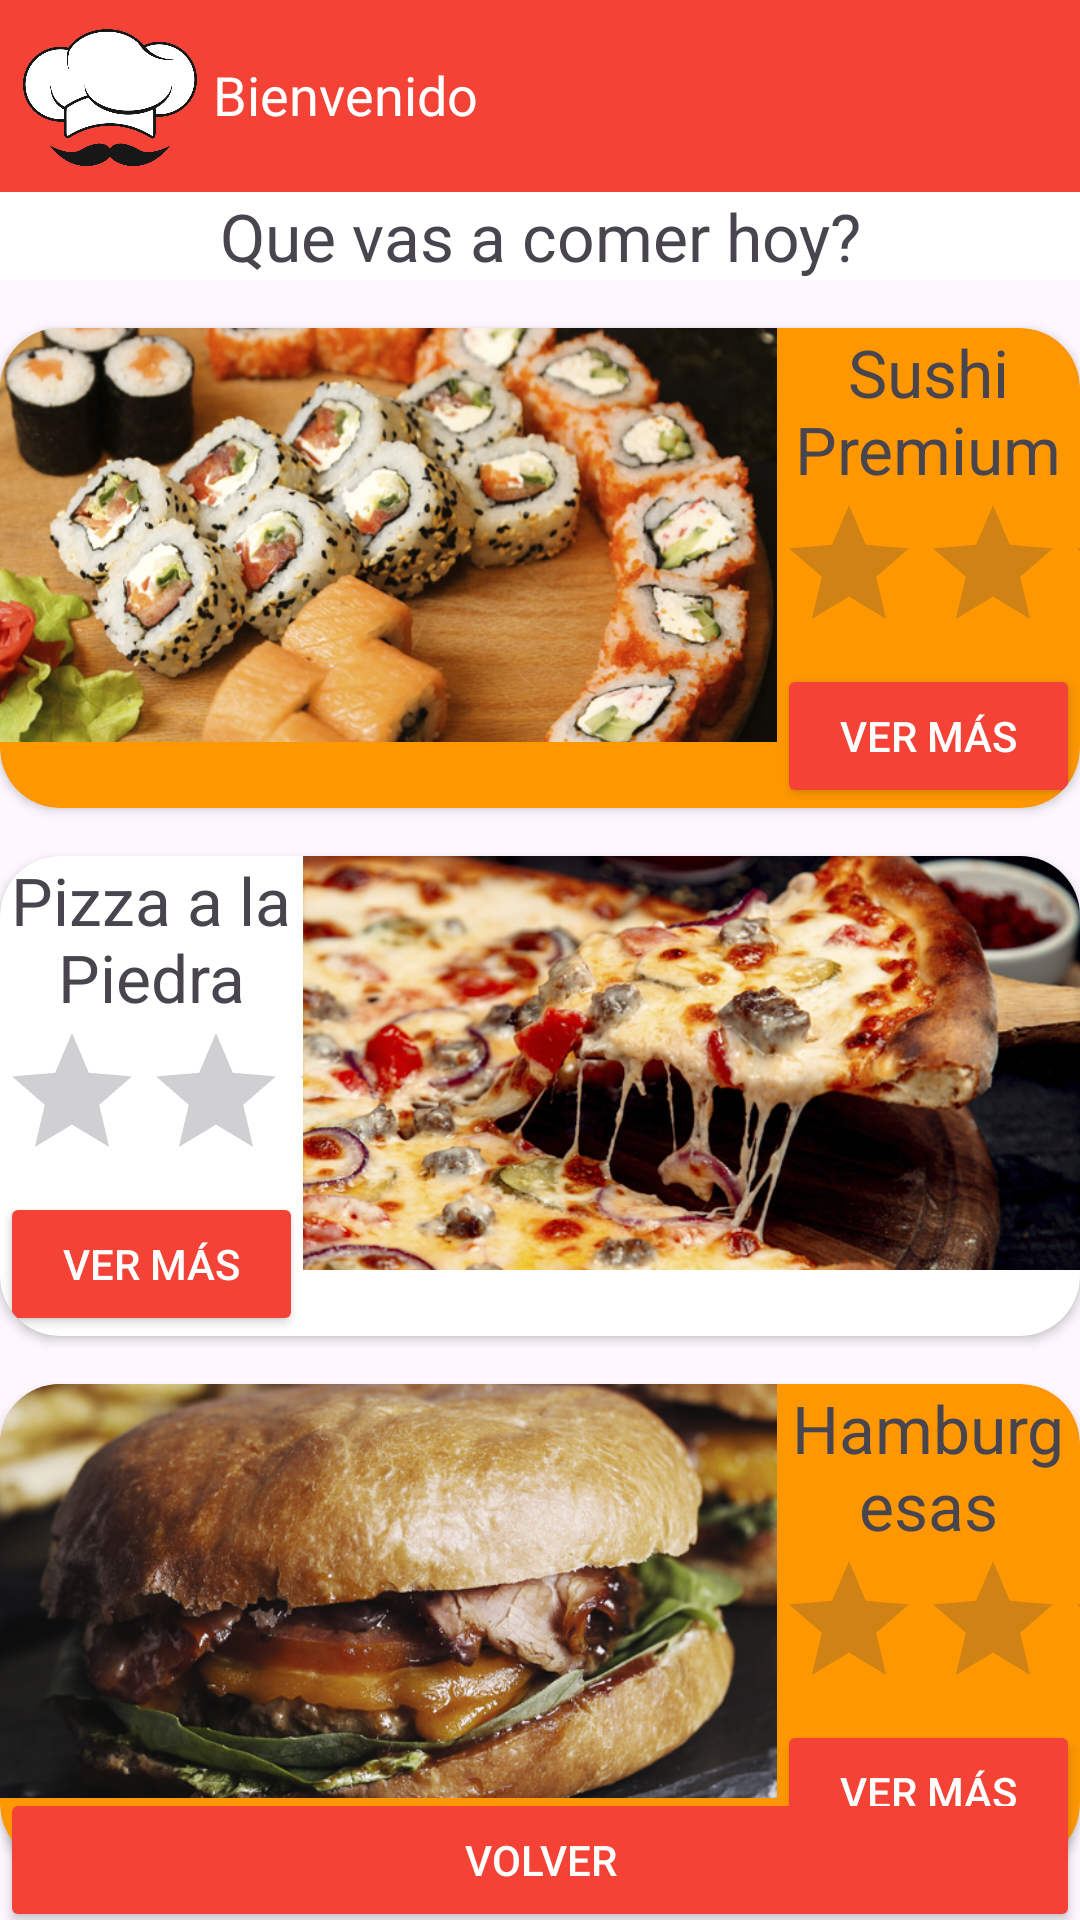

Reconstruct the res/layout file that produces this screen, plus the resources it refers to.
<!-- AndroidManifest.xml: application theme Theme.FoodAppy -->
<!-- res/layout/activity_food.xml -->
<?xml version="1.0" encoding="utf-8"?>
<androidx.constraintlayout.widget.ConstraintLayout xmlns:android="http://schemas.android.com/apk/res/android"
    xmlns:app="http://schemas.android.com/apk/res-auto"
    xmlns:tools="http://schemas.android.com/tools"
    android:background="@drawable/fondofood"
    android:layout_width="match_parent"
    android:layout_height="match_parent"
    tools:context=".food">

    <androidx.appcompat.widget.Toolbar
        android:id="@+id/toolbar2"
        android:layout_width="match_parent"
        android:layout_height="wrap_content"
        android:background="@color/red"
        android:minHeight="?attr/actionBarSize"
        android:theme="?attr/actionBarTheme"
        app:layout_constraintTop_toTopOf="parent"
        app:layout_constraintStart_toStartOf="parent"
        app:layout_constraintEnd_toEndOf="parent" />

    <ImageView
        android:id="@+id/imgLogo"
        android:layout_width="71dp"
        android:layout_height="62dp"
        app:srcCompat="@drawable/logofoodappy"
        app:layout_constraintStart_toStartOf="parent"
        app:layout_constraintTop_toTopOf="@id/toolbar2"
        app:layout_constraintBottom_toBottomOf="@id/toolbar2"
        app:layout_constraintVertical_bias="0.1"
        app:layout_constraintHorizontal_bias="0.02" />

    <TextView
        android:id="@+id/txtBienvenida"
        android:layout_width="wrap_content"
        android:layout_height="wrap_content"
        android:textSize="18sp"
        android:textColor="@color/white"
        android:text="Bienvenido"
        app:layout_constraintStart_toEndOf="@id/imgLogo"
        app:layout_constraintTop_toTopOf="@id/imgLogo"
        app:layout_constraintBottom_toBottomOf="@id/imgLogo" />

    <TextView
        android:id="@+id/txtsQue"
        android:layout_width="match_parent"
        android:layout_height="wrap_content"
        android:textAlignment="center"
        android:background="@color/white"
        android:text="@string/queQuieres"
        android:textSize="22sp"
        app:layout_constraintTop_toBottomOf="@id/toolbar2"
        app:layout_constraintStart_toStartOf="parent"
        app:layout_constraintEnd_toEndOf="parent" />

    <androidx.cardview.widget.CardView
        android:id="@+id/cardViewSushi"
        android:layout_width="wrap_content"
        android:layout_height="wrap_content"
        android:layout_margin="16dp"
        app:cardCornerRadius="20dp"
        app:cardBackgroundColor="@color/yellow"
        app:layout_constraintTop_toBottomOf="@id/txtsQue"
        app:layout_constraintStart_toStartOf="parent"
        app:layout_constraintEnd_toEndOf="parent">

        <LinearLayout
            android:layout_width="match_parent"
            android:layout_height="wrap_content"
            android:orientation="horizontal">

            <ImageView
                android:id="@+id/imgSushi"
                android:layout_width="0dp"
                android:layout_height="138dp"
                android:layout_weight="1"
                android:src="@drawable/prodsushi"
                android:scaleType="centerCrop" />

            <LinearLayout
                android:layout_width="0dp"
                android:layout_height="wrap_content"
                android:layout_weight="1"
                android:orientation="vertical"
                android:gravity="center_vertical">

                <TextView
                    android:id="@+id/txtSushi"
                    android:layout_width="match_parent"
                    android:layout_height="wrap_content"
                    android:text="@string/sushi"
                    android:textAlignment="center"
                    android:textSize="22sp" />

                <RatingBar
                    android:id="@+id/ratingBarSushi"
                    android:layout_width="186dp"
                    android:layout_height="wrap_content"
                    android:layout_marginEnd="16dp"
                    android:numStars="4"
                    android:contentDescription="@string/ratingBarDescription" />

                <Button
                    android:id="@+id/btmPedirSushi"
                    android:layout_width="match_parent"
                    android:layout_height="wrap_content"
                    android:backgroundTint="@color/red"
                    android:text="@string/pedir"
                    android:textAlignment="center" />
            </LinearLayout>
        </LinearLayout>
    </androidx.cardview.widget.CardView>

    <androidx.cardview.widget.CardView
        android:id="@+id/cardViewPizza"
        android:layout_width="wrap_content"
        android:layout_height="wrap_content"
        android:layout_margin="16dp"
        app:cardCornerRadius="20dp"
        app:cardBackgroundColor="@color/white"
        app:layout_constraintTop_toBottomOf="@id/cardViewSushi"
        app:layout_constraintStart_toStartOf="parent"
        app:layout_constraintEnd_toEndOf="parent">

        <LinearLayout
            android:layout_width="match_parent"
            android:layout_height="wrap_content"
            android:orientation="horizontal">



            <LinearLayout
                android:layout_width="0dp"
                android:layout_height="wrap_content"
                android:layout_weight="1"
                android:orientation="vertical"
                android:gravity="center_vertical">

                <TextView
                    android:id="@+id/txtPizza"
                    android:layout_width="match_parent"
                    android:layout_height="wrap_content"
                    android:text="@string/pizza"
                    android:textAlignment="center"
                    android:textSize="22sp" />

                <RatingBar
                    android:id="@+id/ratingBarPizza"
                    android:layout_width="186dp"
                    android:layout_height="wrap_content"
                    android:layout_marginEnd="16dp"
                    android:numStars="4"
                    android:contentDescription="@string/ratingBarDescription" />

                <Button
                    android:id="@+id/btmPedirPizza"
                    android:layout_width="match_parent"
                    android:layout_height="wrap_content"
                    android:backgroundTint="@color/red"
                    android:text="@string/pedir"
                    android:textAlignment="center" />
            </LinearLayout>
            <ImageView
                android:id="@+id/imgPizza"
                android:layout_width="0dp"
                android:layout_height="138dp"
                android:layout_weight="1"
                android:src="@drawable/prodpizza"
                android:scaleType="centerCrop" />
        </LinearLayout>
    </androidx.cardview.widget.CardView>

    <androidx.cardview.widget.CardView
        android:id="@+id/cardViewSand"
        android:layout_width="wrap_content"
        android:layout_height="wrap_content"
        android:layout_margin="16dp"
        app:cardCornerRadius="20dp"
        app:cardBackgroundColor="@color/yellow"
        app:layout_constraintTop_toBottomOf="@id/cardViewPizza"
        app:layout_constraintStart_toStartOf="parent"
        app:layout_constraintEnd_toEndOf="parent">

        <LinearLayout
            android:layout_width="match_parent"
            android:layout_height="wrap_content"
            android:orientation="horizontal">

            <ImageView
                android:id="@+id/imgSand"
                android:layout_width="0dp"
                android:layout_height="138dp"
                android:layout_weight="1"
                android:src="@drawable/prodsandwich"
                android:scaleType="centerCrop" />

            <LinearLayout
                android:layout_width="0dp"
                android:layout_height="wrap_content"
                android:layout_weight="1"
                android:orientation="vertical"
                android:gravity="center_vertical">

                <TextView
                    android:id="@+id/txtSand"
                    android:layout_width="match_parent"
                    android:layout_height="wrap_content"
                    android:text="@string/sandwich"
                    android:textAlignment="center"
                    android:textSize="22sp" />

                <RatingBar
                    android:id="@+id/ratingBarSand"
                    android:layout_width="186dp"
                    android:layout_height="wrap_content"
                    android:layout_marginEnd="16dp"
                    android:numStars="4"
                    android:contentDescription="@string/ratingBarDescription" />

                <Button
                    android:id="@+id/btmPedirSand"
                    android:layout_width="match_parent"
                    android:layout_height="wrap_content"
                    android:backgroundTint="@color/red"
                    android:text="@string/pedir"
                    android:textAlignment="center" />
            </LinearLayout>

        </LinearLayout>
    </androidx.cardview.widget.CardView>

    <Button
        android:id="@+id/btnVolver"
        android:layout_width="match_parent"
        android:layout_height="wrap_content"
        android:backgroundTint="@color/red"
        android:text="@string/btnVolver"
        app:layout_constraintBottom_toBottomOf="parent"
        app:layout_constraintEnd_toEndOf="parent"
        app:layout_constraintHorizontal_bias="0.0"
        app:layout_constraintStart_toStartOf="parent"
        app:layout_constraintTop_toBottomOf="@+id/cardViewSand"
        app:layout_constraintVertical_bias="0.874" />

</androidx.constraintlayout.widget.ConstraintLayout>
<!-- resources referenced by this layout -->
<resources>
  <color name="red">#F44336</color>
  <color name="white">#FFFFFFFF</color>
  <color name="yellow">#FF9800</color>
  <!-- drawable logofoodappy: png bitmap (drawable, 25412 bytes) -->
  <!-- drawable prodpizza: jpg bitmap (drawable, 368899 bytes) -->
  <!-- drawable prodsandwich: jpg bitmap (drawable, 302587 bytes) -->
  <!-- drawable prodsushi: jpg bitmap (drawable, 345256 bytes) -->
  <string name="btnVolver">Volver</string>
  <string name="pedir">Ver Más</string>
  <string name="pizza">Pizza a la Piedra</string>
  <string name="queQuieres">Que vas a comer hoy?</string>
  <string name="ratingBarDescription">Valoración del producto</string>
  <string name="sandwich">Hamburgesas</string>
  <string name="sushi">Sushi Premium</string>
  <style name="Theme.FoodAppy" parent="Base.Theme.FoodAppy" />
  <style name="Base.Theme.FoodAppy" parent="Theme.Material3.DayNight.NoActionBar">
          
          <item name="colorPrimary">#090909</item>
  
          
          <item name="colorPrimaryDark">#FF0000</item>
  
          
          <item name="colorAccent">#FF5722</item>
  
          
          <item name="android:textColorPrimary">#FFFFFF</item>
      </style>
</resources>
